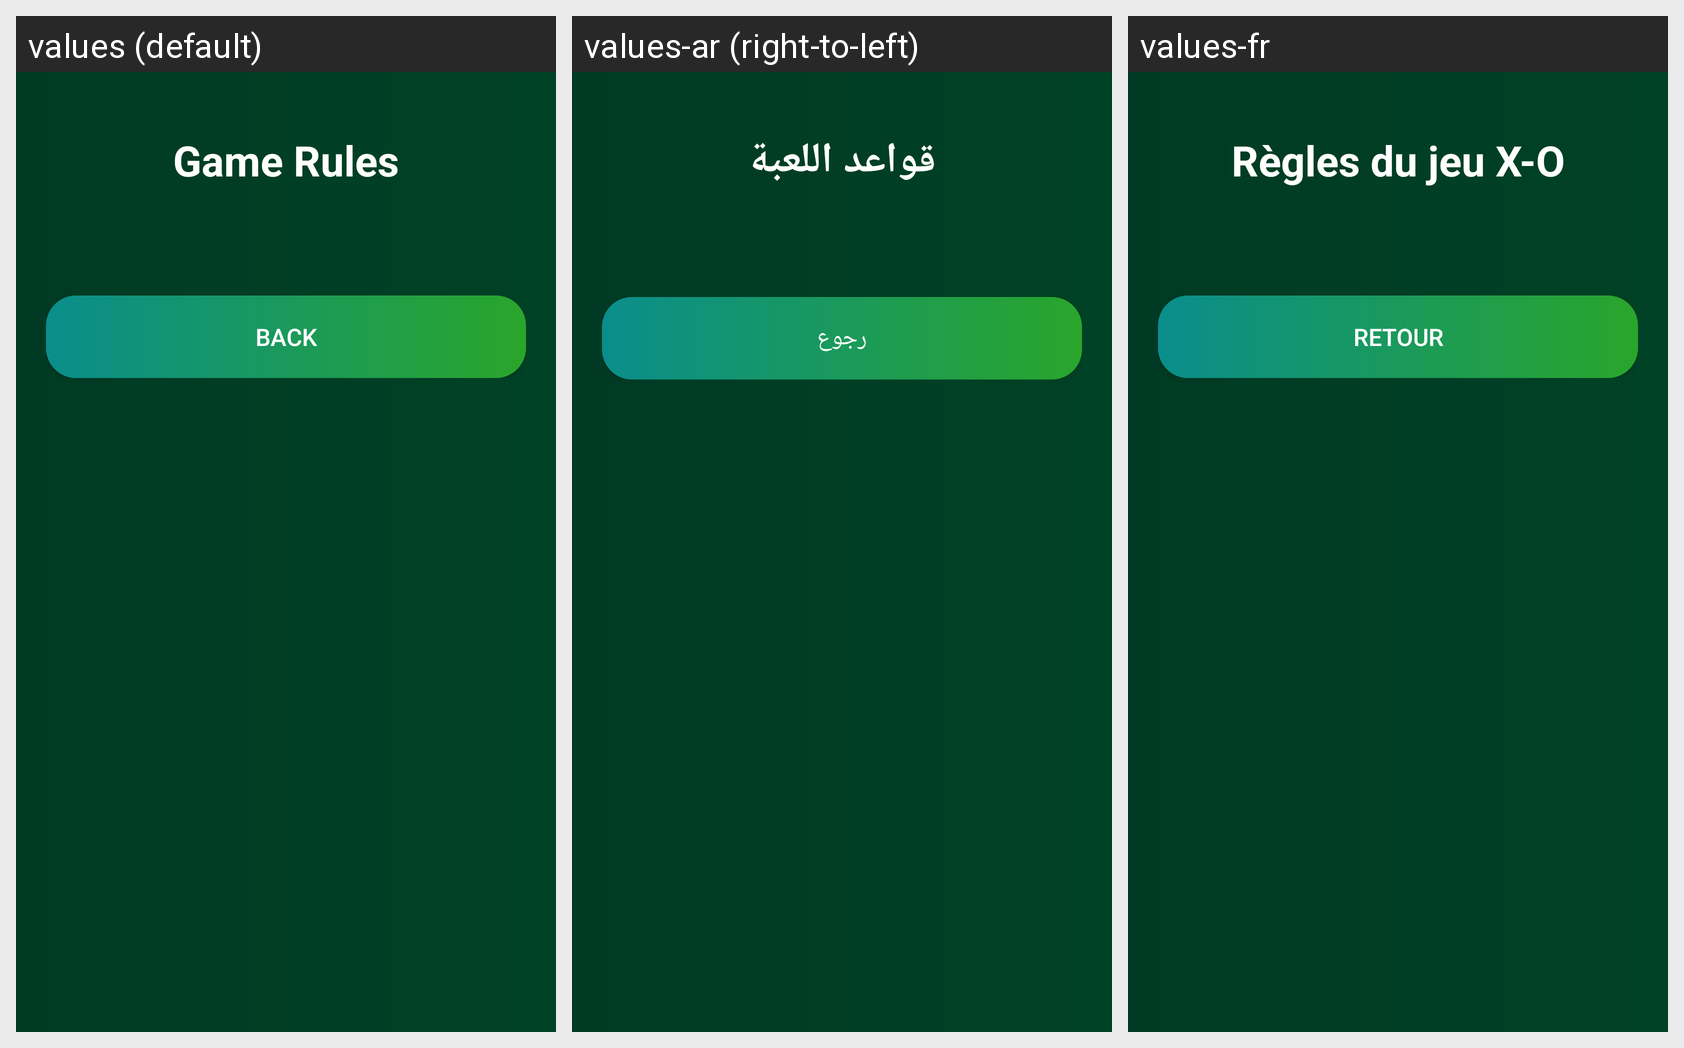

The Android screen above is rendered under several locales of the same app. Produce the string resources it draws, with the default and per-locale values.
Android screen res/layout/activity_rules.xml rendered under 3 locales, left to right: values (default), values-ar (right-to-left), values-fr. Device: Nexus 5 (rendered at 1080×1920; each locale shown at half size, 540×960, under a caption strip naming it); theme Theme.Xoandroidgame.
Strings drawn on this screen, with the default value and each locale's value (text and hints the layout hard-codes, and strings that could not be matched under every locale, appear in the picture but are not listed):

game_rules
  values: Game Rules
  values-ar: قواعد اللعبة
  values-fr: Règles du jeu X-O

back
  values: Back
  values-ar: رجوع
  values-fr: Retour
